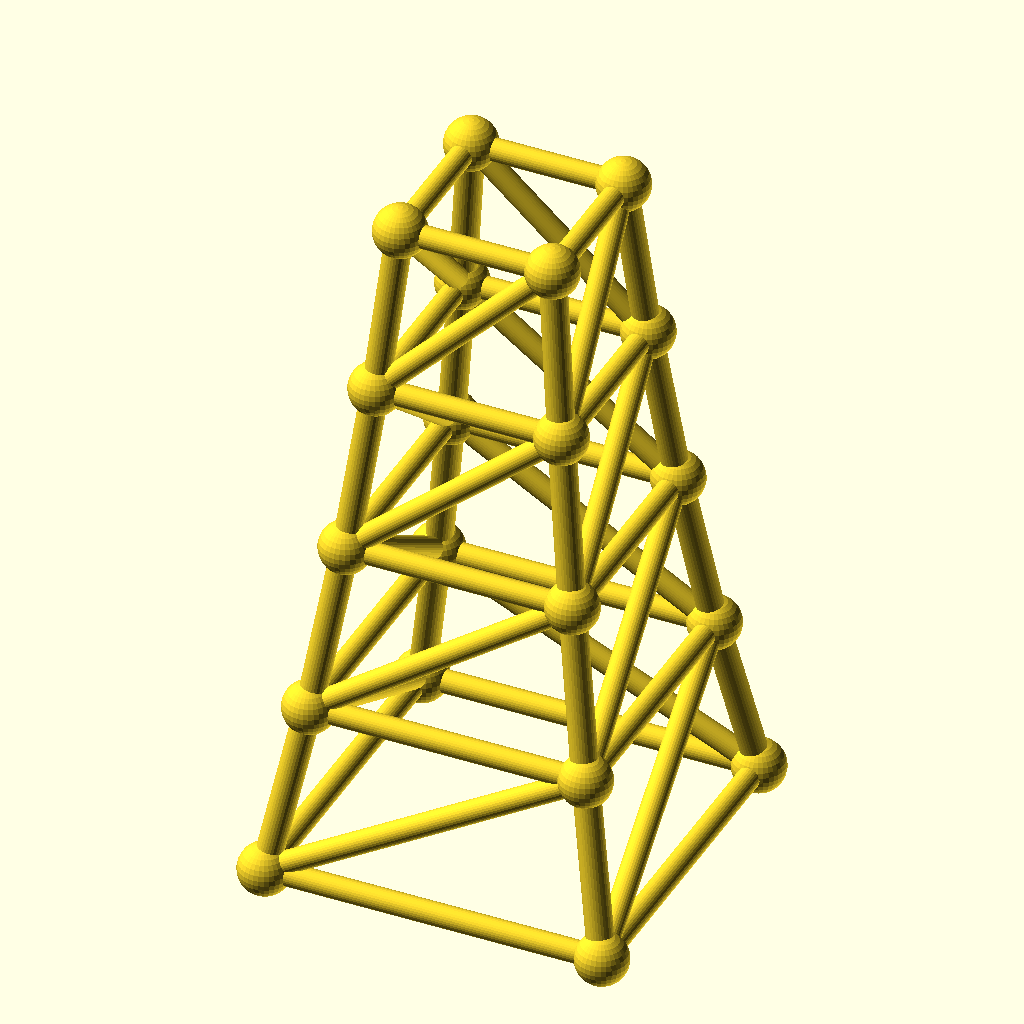
Cell 1: the model at its default parameters.
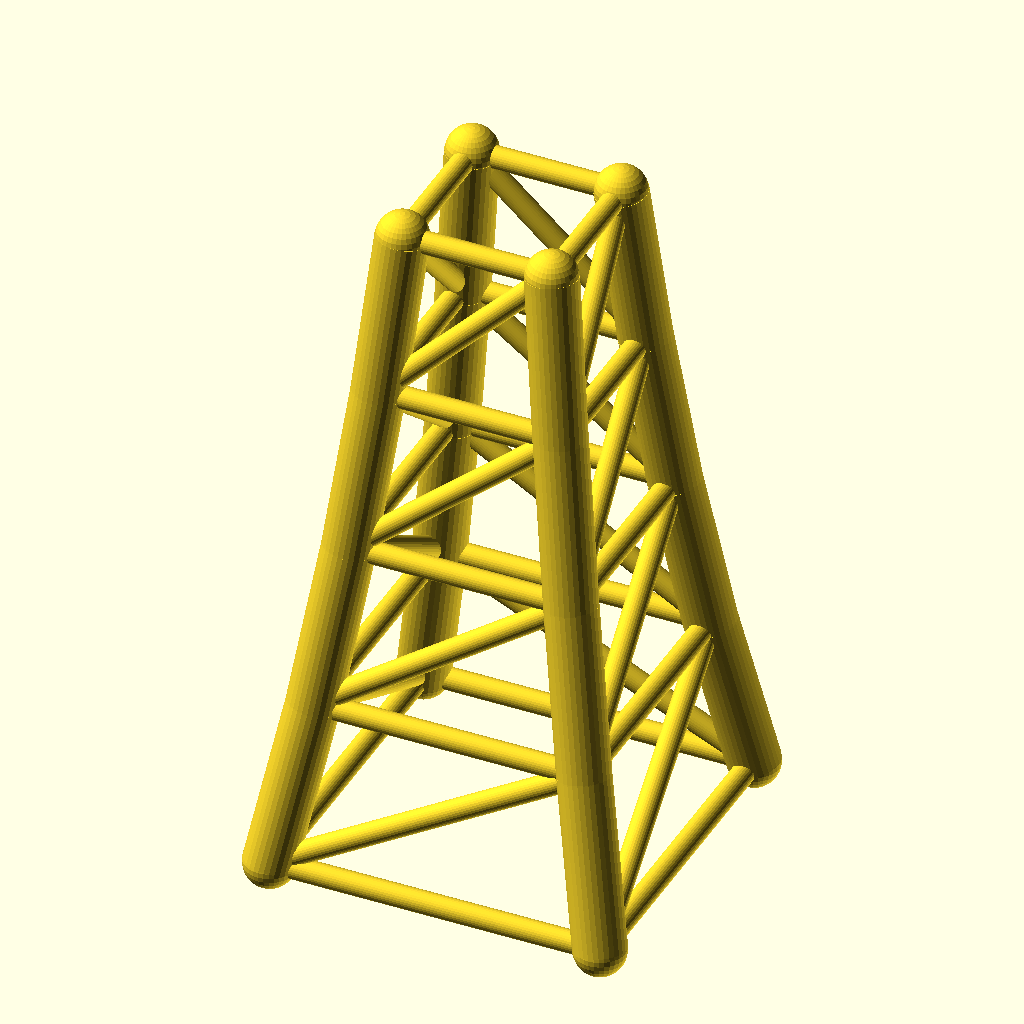
Cell 2: the same model with chord_r = 5.6.
All cells are drawn from the same view direction (rotation 55°, 0°, 25°, orthographic, colour scheme Cornfield), but the view is re-fitted for each cell, so position and scale can differ between cells as well as the parameter.
The OpenSCAD source (optional_data/data/gen3/steptowers/part_0065.scad):
$fn = 32;

// ----------------------------------------------------------------------
// Stepped tower: 72 mm base, 4 tiers to 144 mm
// ----------------------------------------------------------------------

// --- parameters (mm) ---
tiers = 4;                // number of tiers
tier_h = 36;              // tier height
base_w = 72;              // bottom footprint width
taper = 0.82;             // footprint shrink per tier
chord_r = 2.8;            // leg radius
diag_r = 2.4;             // brace radius
joint_r = 5.53;           // joint ball radius

cx = [-1, 1, 1, -1];
cy = [-1, -1, 1, 1];
widths = [72, 59.04, 48.41, 39.7, 32.55];
heights = [0, 36, 72, 108, 144];

module member(a, b, r) {
  /* rod: cylinder from joint a to joint b */
  d = b - a;
  length = norm(d);
  translate(a) rotate([0, acos(d[2] / length), atan2(d[1], d[0])])
    cylinder(h = length, r = r);
}

module joint(p, r) {
  /* ball at the joint centre */
  translate(p) sphere(r = r);
}

/* legs */
for (l = [0 : tiers - 1]) {
  for (c = [0 : 3]) {
    member([cx[c] * widths[l] / 2, cy[c] * widths[l] / 2, heights[l]], [cx[c] * widths[l + 1] / 2, cy[c] * widths[l + 1] / 2, heights[l + 1]], chord_r);
  }
}
/* ring at every level */
for (l = [0 : tiers]) {
  member([cx[0] * widths[l] / 2, cy[0] * widths[l] / 2, heights[l]], [cx[1] * widths[l] / 2, cy[1] * widths[l] / 2, heights[l]], diag_r);
  member([cx[1] * widths[l] / 2, cy[1] * widths[l] / 2, heights[l]], [cx[2] * widths[l] / 2, cy[2] * widths[l] / 2, heights[l]], diag_r);
  member([cx[2] * widths[l] / 2, cy[2] * widths[l] / 2, heights[l]], [cx[3] * widths[l] / 2, cy[3] * widths[l] / 2, heights[l]], diag_r);
  member([cx[3] * widths[l] / 2, cy[3] * widths[l] / 2, heights[l]], [cx[0] * widths[l] / 2, cy[0] * widths[l] / 2, heights[l]], diag_r);
}
/* face crosses, one X per face per tier */
for (l = [0 : tiers - 1]) {
  member([cx[0] * widths[l] / 2, cy[0] * widths[l] / 2, heights[l]], [cx[1] * widths[l + 1] / 2, cy[1] * widths[l + 1] / 2, heights[l + 1]], diag_r);
  member([cx[1] * widths[l] / 2, cy[1] * widths[l] / 2, heights[l]], [cx[2] * widths[l + 1] / 2, cy[2] * widths[l + 1] / 2, heights[l + 1]], diag_r);
  member([cx[2] * widths[l] / 2, cy[2] * widths[l] / 2, heights[l]], [cx[3] * widths[l + 1] / 2, cy[3] * widths[l + 1] / 2, heights[l + 1]], diag_r);
  member([cx[3] * widths[l] / 2, cy[3] * widths[l] / 2, heights[l]], [cx[0] * widths[l + 1] / 2, cy[0] * widths[l + 1] / 2, heights[l + 1]], diag_r);
}
/* joint balls */
for (l = [0 : tiers]) {
  for (c = [0 : 3]) joint([cx[c] * widths[l] / 2, cy[c] * widths[l] / 2, heights[l]], joint_r);
}
Customizer parameters (derived from the source; name, type, default, range or options):
tiers: number, default 4
tier_h: number, default 36
base_w: number, default 72
taper: number, default 0.82
chord_r: number, default 2.8
diag_r: number, default 2.4
joint_r: number, default 5.53
cx: vector, default [-1, 1, 1, -1]
cy: vector, default [-1, -1, 1, 1]
